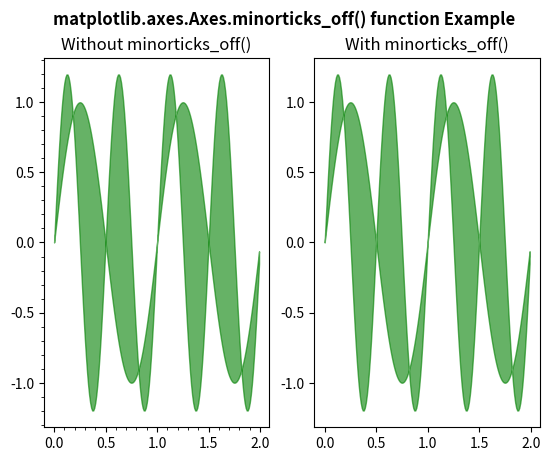

The script that saved this image:
# Implementation of matplotlib function
import matplotlib.pyplot as plt
import numpy as np

x = np.arange(0.0, 2, 0.01)
y1 = np.sin(2 * np.pi * x)
y2 = 1.2 * np.sin(4 * np.pi * x)

fig, (ax, ax1) = plt.subplots(1, 2)

ax.minorticks_on()
ax1.minorticks_on()


ax.fill_between(x, y1, y2, color ="green",
				alpha = 0.6)
ax.set_title("Without minorticks_off()")

ax1.fill_between(x, y1, y2, color ="green",
				alpha = 0.6)
ax1.set_title("With minorticks_off()")
ax1.minorticks_off()

fig.suptitle('matplotlib.axes.Axes.minorticks_off() function Example\n\n', fontweight ="bold")
plt.show()
